Run: headless pygame with SDL's dummy video driver; simulated clock (each Clock.tick advances the game by its frame time, no real sleeping); random seed 0; keys injected as events and as key.get_pressed() state; no mouse input.
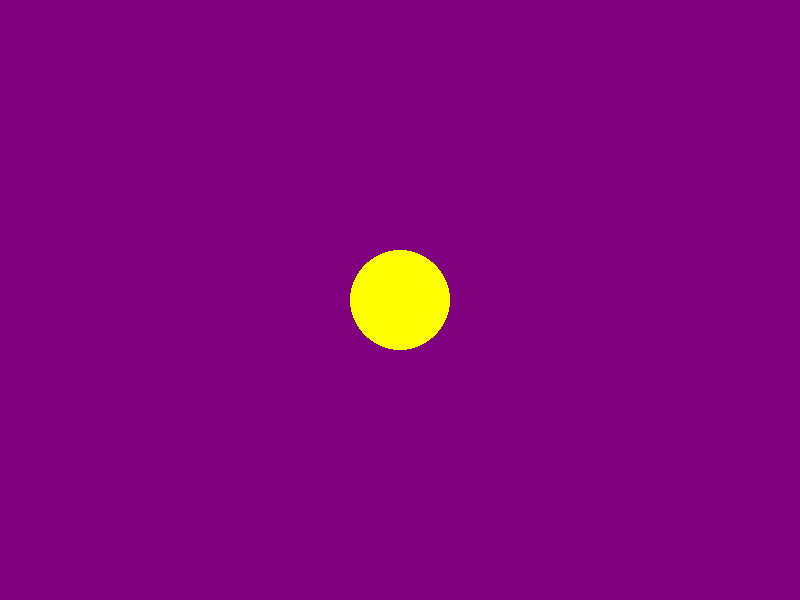
Frame 1 of 4 · flips 1–60 · no input
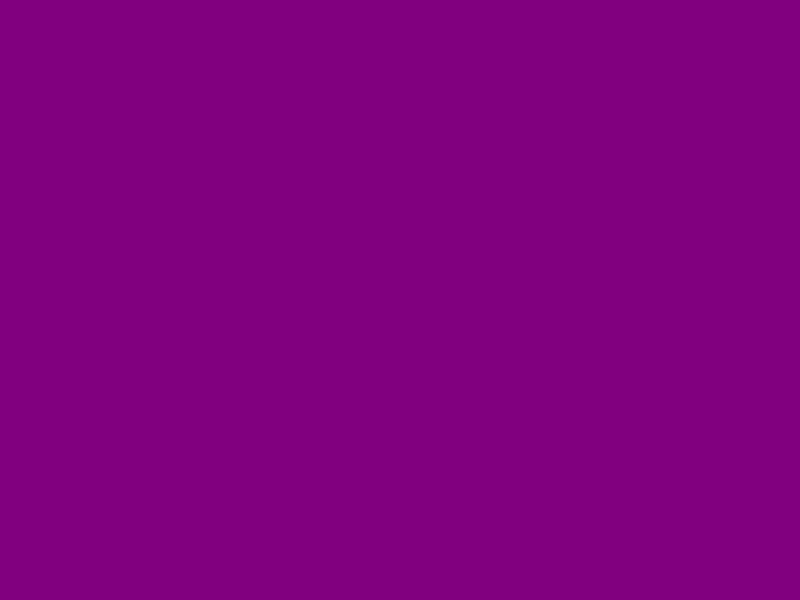
Frame 2 of 4 · flips 61–180 · tapped SPACE, RETURN · held RIGHT (→), D
Frame 3 of 4 · flips 181–300 · held DOWN (↓), S · screen unchanged from frame 2, image omitted
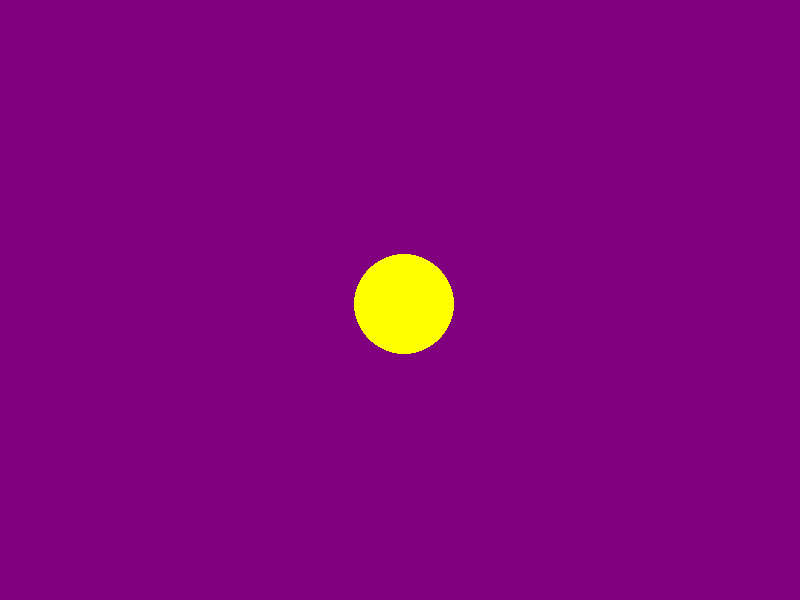
Frame 4 of 4 · flips 301–420 · held LEFT (←), A, UP (↑), W

The pygame program that drew these frames:

import pygame

"""
lista de personagens:
JJK
- gojo
- thukuna
- toji
- naoya
- hakari

Bleach
- byakuya
- kenpachi
- aizen
- yamamoto
- chad
- renji

Fate
- gilgamesh
- artoria


DMC
- dante
- vergil
- nero
"""

pygame.init()
screen = pygame.display.set_mode((800, 600))
clock = pygame.time.Clock()
running = True
dt = 0

player_pos = pygame.Vector2(screen.get_width() / 2, screen.get_height() / 2)

while running:
    for event in pygame.event.get():
        if event.type == pygame.QUIT:
            running = False

    screen.fill((128, 0, 128))
    pygame.draw.circle(screen, (255, 255, 0), player_pos, 50)

    keys = pygame.key.get_pressed()
    if keys[pygame.K_w]:
        player_pos.y -= 300 *dt
    if keys[pygame.K_s]:
        player_pos.y += 300 *dt
    if keys[pygame.K_a]:
        player_pos.x -= 300 *dt
    if keys[pygame.K_d]:
        player_pos.x += 300 *dt

    pygame.display.flip()

    dt = clock.tick(60) / 1000

pygame.quit()
